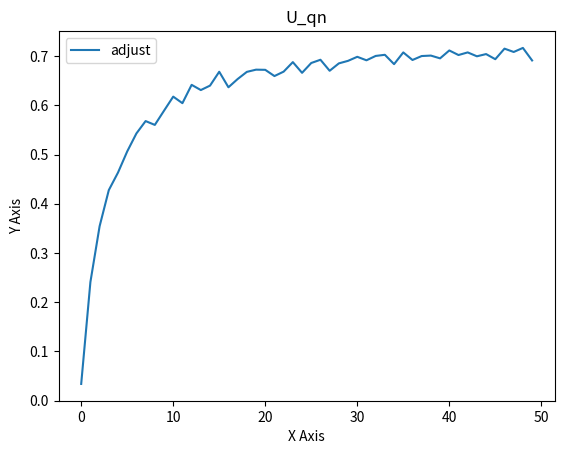

Reproduce this figure in Python.
import matplotlib.pyplot as plt
import numpy as np

if __name__ == "__main__":
    # 准备数据
    U_qn_list = [0.03380193622101457, 0.24078554192726076, 0.35421699470366597, 0.42762083580366705, 0.46330260004699153, 0.506235610319655, 0.5428014405938286, 0.5679362460714774, 0.5601267152309533, 0.588993673602153, 0.617605853783908, 0.6042936772670764, 0.6415501744194831, 0.6309670189333971, 0.6399904647779295, 0.6681622111133765, 0.6366208119554675, 0.6533582982386257, 0.6679108542779277, 0.6724152875218621, 0.6720817629640321, 0.6594045268958368, 0.668399614494442, 0.6877361945228753, 0.6659841632009689, 0.6859656478076814, 0.6925387495307453, 0.6701604474357707, 0.6851678236200045, 0.6903454979710526, 0.6985439622311969, 0.6914285526347179, 0.7002968870047763, 0.702612401544292, 0.6836221365436634, 0.7074406889604061, 0.692062731819366, 0.7000920573035754, 0.701016583324692, 0.6953844107915257, 0.7114364166670062, 0.7021467099662937, 0.7074746061549844, 0.6995707296699976, 0.7040769055568641, 0.693665733305211, 0.7151137941764141, 0.7083489775435521, 0.7165867672660227, 0.6911051784162985, 0.7103049944009776, 0.7054940116429622, 0.6969263806172852, -0.6601748622211865, 0.7155720396069227, 0.715746673042321, 0.7073139347030726, 0.7196305602353279, 0.7143927450186802, 0.7171800624260629, -0.6531832720454869, 0.7147788700416953, -2.7335730422680617, 0.7176903811040329, 0.7170240974227255, 0.7110059216218514, 0.6590771740210695, 0.6502057743997263, 0.6500053921520696, 0.7232503182994734, 0.5944215730309179, 0.6731192664646666, 0.5412617592080657, 0.6140987578714778, 0.46362375171756076, 0.39484206383780274, 0.5347118298673661, 0.5345847560091013, 0.5298542491527165, 0.28441882134076657, 0.35834857407123266, 0.2993900515297354, 0.7280234283432194, 0.03107461933755573, 0.7208080717193368, 0.23420716649396311, 0.05904076602871111, 0.040053924873341806, 0.11244296223896955, -26.426681812265663, -25.734808953630534, -26.559783038879285, -0.2657540730081589, -0.30232656509960254, -0.2232644047189778, -0.4075179637096147, -0.14451180415723375, -0.3365007154688424, -0.5913539287999274, -0.7596099023709328]

    x = np.arange(len(U_qn_list[:50]))  # 客户端数量

    plt.plot(x, U_qn_list[:50], label='adjust')

    plt.legend()
    plt.title('U_qn')
    plt.xlabel('X Axis')
    plt.ylabel('Y Axis')

    plt.show()
